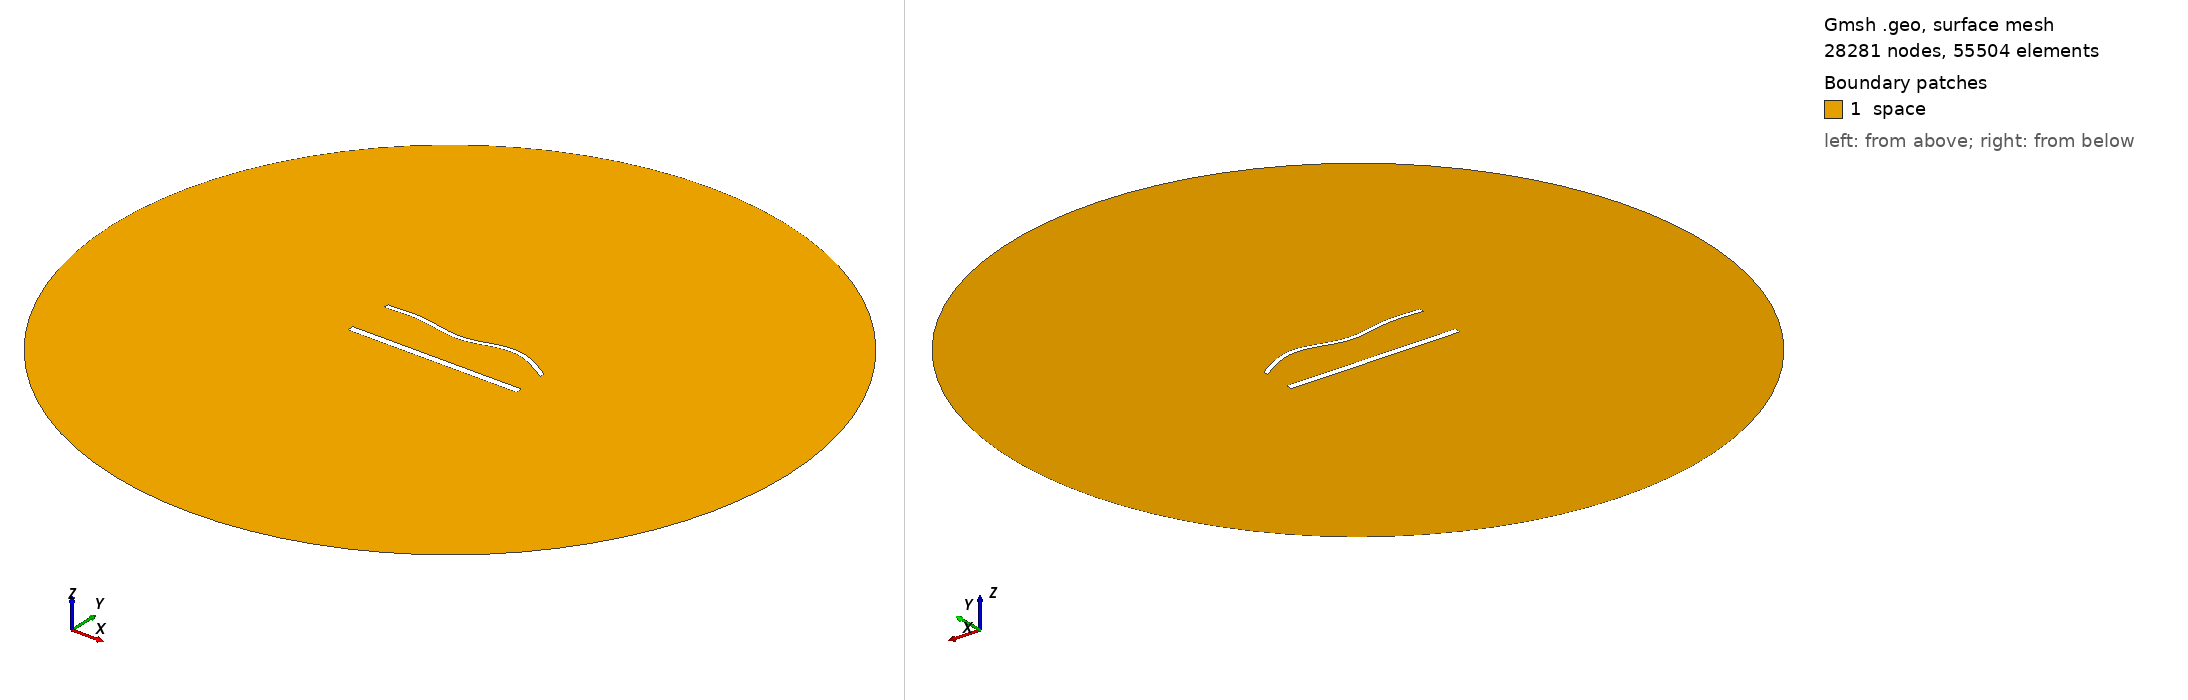

Gmsh geometry script, surface-meshed: 28281 nodes, 55504 surface elements. Boundary patches (legend numbers): 1 space. Left view from above one corner, right view from below the opposite corner. Legend entries are the model's physical surfaces. The drawing asked Gmsh for element sizes between 1% and 20% of the model's largest extent; the script's own settings can give other sizes.

=== 1875.geo (drawn) ===
//---------------------------------------
// Geometry kernel
//---------------------------------------

SetFactory("OpenCASCADE");



//---------------------------------------
// Parameters of the geometry
//---------------------------------------

// Overetch of the upper plate
overetch = 0.5;

// Distance between the plates
distance = 27.5;

// Discretization over the x axis (for the deformation)
nx = 50; 

// Length of the plate
L = 100 - overetch; 

// Number of modes
n = 4; 

// 1st mode coefficient
coeff(1) = -1.5;
beta(1) = 0.596864 * 3.1415926535 / L;

// 2nd mode coefficient
coeff(2) = 0.0;
beta(2) = 1.49418 * 3.1415926535 / L;

// 3rd mode coefficient
coeff(3) = -1.5;
beta(3) = 2.50025 * 3.1415926535 / L;

// 4th mode coefficient
coeff(4) = 1.5;
beta(4) = 3.49999 * 3.1415926535 / L;



//---------------------------------------
// Upper plate (deformed rectangle)
//---------------------------------------

// Coordiantes of the upper plate
xmin = -50;
xmax = 50 - overetch;

// Height of the upper plate
yheight = 4 - 2 * overetch;

// Indexes of the points
UpperID[] = {};
LowerID[] = {};
LeftID[] = {};
RightID[] = {};

// Point index
p = 1;

// Horizontal edges
For i In {1:nx}
    x = xmin + (i-1)*(xmax - xmin)/(nx-1);

    y_bottom = distance / 2 + overetch;
    For j In {1:n}
        C = (Cosh(beta(j)*L) + Cos(beta(j)*L)) / (Sinh(beta(j)*L) + Sin(beta(j)*L));
        y_bottom  = y_bottom + coeff(j) * (Cosh(beta(j)*(x+50)) - Cos(beta(j)*(x+50)) - C * (Sinh(beta(j)*(x+50)) - Sin(beta(j)*(x+50))));
    EndFor

    y_top = y_bottom + yheight;

    Point(p) = {x, y_top, 0, 1.0};
    UpperID[i] = p;
    p = p + 1;

    Point(p) = {x, y_bottom, 0, 1.0};
    LowerID[i] = p;
    p = p + 1;
EndFor

// Create point lists
UpperPts[] = {}; LowerPts[] = {};
For i In {1:nx}
  UpperPts[] += {UpperID[i]};
  LowerPts[] += {LowerID[i]};
EndFor

// Build splines
Spline(1) = {UpperPts[]};
Spline(2) = {LowerPts[]};
Line(3) = {LowerPts[nx-1], UpperPts[nx-1]};
Line(4) = {LowerPts[0], UpperPts[0]};

// Build the plane surface
Curve Loop(1) = {2, 3, -1, -4};
Plane Surface(1) = {1};



//---------------------------------------
// Lower plate (rectangle)
//---------------------------------------

// Vertices
Point(1001) = {-50, -distance/2, 0, 1.0};
Point(1002) = { 50, -distance/2, 0, 1.0};
Point(1003) = { 50,  -distance/2 + 4, 0, 1.0};
Point(1004) = {-50,  -distance/2 + 4, 0, 1.0};

// Edges
Line(5) = {1001, 1002};
Line(6) = {1002, 1003};
Line(7) = {1003, 1004};
Line(8) = {1004, 1001};

// Plane surface
Line Loop(2) = {5, 6, 7, 8};
Plane Surface(2) = {2}; 



//---------------------------------------
// Outer (fictious) boundary
//---------------------------------------

// Points
Point(1005) = {0, 0, 0};       // Center
Point(1006) = {200, 0, 0};     // Start point
Point(1007) = {0, 200, 0};     // 90 degrees
Point(1008) = {-200, 0, 0};    // 180 degrees
Point(1009) = {0, -200, 0};    // 270 degrees

// Circle arcs (each needs start, center, end)
Circle(9) = {1006, 1005, 1007};
Circle(10) = {1007, 1005, 1008};
Circle(11) = {1008, 1005, 1009};
Circle(12) = {1009, 1005, 1006};

// Plane surface for the entire domain
Curve Loop(3) = {9, 10, 11, 12};
Surface(3) = {3};

// Subtract the plates from the whole domain to obtain the actual domain where we want to solve the equations
BooleanDifference{ Surface{3}; Delete; }{ Surface{1}; Surface{2}; Delete; }




//---------------------------------------
// Transfinite Lines/Curves
//---------------------------------------

// Set the number of points on the boundaries
r = 6;
d = 0.15;

// Plates
Transfinite Curve {1} = 50*r/4 Using Progression 1;
Transfinite Line {2} = 50*r Using Progression 1;
Transfinite Curve {3, 4} = 2*r Using Progression 1+d;
Transfinite Line {5} = 50*r/4 Using Progression 1;
Transfinite Line {7} = 50*r Using Progression 1;
Transfinite Line {6} = 2*r Using Progression 1-d;
Transfinite Line {8} = 2*r Using Progression 1+d;

// Outer boundary
Transfinite Line {9, 10, 11, 12} = 20 Using Progression 1;



//---------------------------------------
// Physical groups
//---------------------------------------                

// Physical curves (boundaries)
Physical Line("force_segment", 10) = {2};
Physical Line("upper_plate", 11) = {1, 3, 4};
Physical Line("lower_plate", 12) = {5, 6, 7, 8};
Physical Line("boundary", 20) = {9, 10, 11, 12};

// Physical Surfaces
Physical Surface("space", 30) = {3};



//---------------------------------------
// 6. Generate the Mesh
//---------------------------------------

// 2D mesh generation
Mesh 2;
